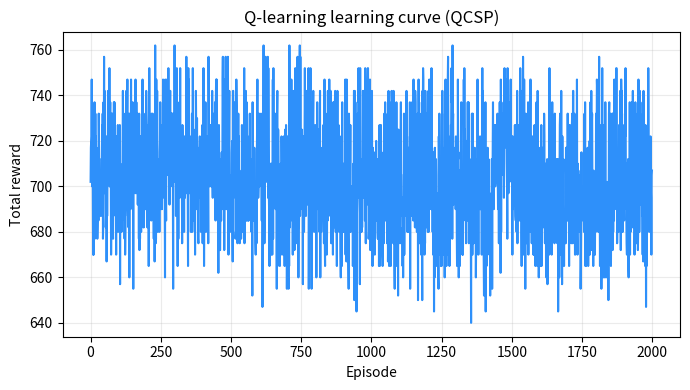
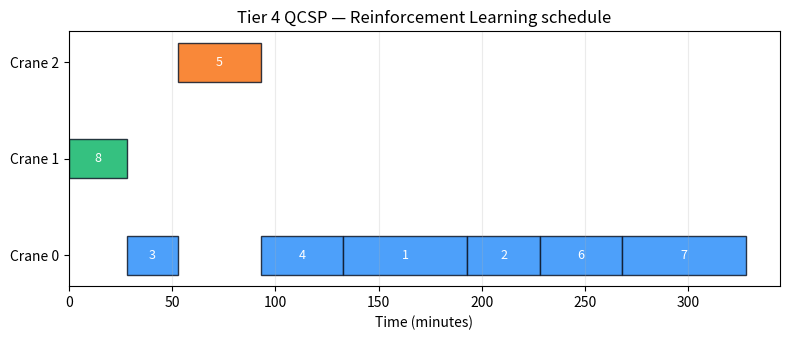

These figures' Python source, in order:
# Environment check (no installs here)
#
# Best practice: dependencies are preinstalled in the Docker/JupyterHub image.
# If you are running locally, install packages once in your environment.

try:
    import random
    from collections import defaultdict, deque
    from dataclasses import dataclass
    from typing import List, Dict, Tuple, Any

    import numpy as np
    import pandas as pd
    import matplotlib.pyplot as plt
except ImportError as e:
    raise ImportError(
        "Missing dependency. Install: numpy, pandas, matplotlib. "
        "If you use the provided JupyterHub Docker image, these should already be installed."
    ) from e

print("Dependencies imported successfully.")

# ----------------------------
# Data model for the 8-bay, 3-crane instance
# ----------------------------
@dataclass(frozen=True)
class Bay:
    id: int
    position: int
    process_time: int

bays: List[Bay] = [
    Bay(id=1, position=1, process_time=45),
    Bay(id=2, position=2, process_time=30),
    Bay(id=3, position=3, process_time=25),
    Bay(id=4, position=4, process_time=35),
    Bay(id=5, position=5, process_time=40),
    Bay(id=6, position=6, process_time=20),
    Bay(id=7, position=7, process_time=55),
    Bay(id=8, position=8, process_time=28),
]

NUM_CRANES = 3
CRANE_IDS = list(range(NUM_CRANES))
TRAVEL_PER_BAY = 5.0
IDLE_POS = 8  # special position indicating crane is idle

bay_by_id: Dict[int, Bay] = {b.id: b for b in bays}
bay_ids: List[int] = [b.id for b in bays]
positions = {b.id: b.position for b in bays}
process_times = {b.id: b.process_time for b in bays}

bays, positions, process_times

def travel_time(pos_from: int, pos_to: int) -> float:
    """Travel time (minutes). If crane is idle, assume no travel to first bay."""
    if pos_from == IDLE_POS:
        return 0.0
    return TRAVEL_PER_BAY * abs(pos_from - pos_to)


class QCSPEnv:
    """Simple QCSP environment for tabular RL."""

    def __init__(self):
        self.reset()

    def reset(self) -> Tuple[Tuple[int, ...], Tuple[int, ...]]:
        """Reset to initial state: all bays pending, all cranes idle."""
        self.remaining_bays = set(bay_ids)
        self.crane_positions = {cid: IDLE_POS for cid in CRANE_IDS}
        self.time = 0.0
        # For simplicity, we don't track detailed per-crane timelines in this coarse env.
        return self._state()

    def _state(self) -> Tuple[Tuple[int, ...], Tuple[int, ...]]:
        """Return a hashable state representation for Q-table."""
        mask = tuple(1 if bid in self.remaining_bays else 0 for bid in bay_ids)
        pos_tuple = tuple(self.crane_positions[cid] for cid in CRANE_IDS)
        return (mask, pos_tuple)

    def actions(self) -> List[Tuple[int, int]]:
        """Return list of valid (crane_id, bay_id) actions in current state."""
        acts = []
        for cid in CRANE_IDS:
            for bid in self.remaining_bays:
                acts.append((cid, bid))
        return acts

    def step(self, action: Tuple[int, int]) -> Tuple[Tuple[Tuple[int, ...], Tuple[int, ...]], float, bool, Dict]:
        """Execute an action: (crane_id, bay_id)."""
        crane_id, bay_id = action
        if bay_id not in self.remaining_bays:
            raise ValueError("Bay already processed")
        # Compute travel + processing time
        travel = travel_time(self.crane_positions[crane_id], positions[bay_id])
        process = process_times[bay_id]
        duration = travel + process
        # Update state
        self.remaining_bays.remove(bay_id)
        self.crane_positions[crane_id] = positions[bay_id]
        self.time += duration
        # Reward: negative time (encourage speed); big bonus if finished
        if not self.remaining_bays:
            reward = 1000.0  # large terminal reward
            done = True
        else:
            reward = -duration
            done = False
        info = {"duration": duration, "makespan_so_far": self.time}
        return self._state(), reward, done, info


# Quick sanity check
env = QCSPEnv()
state = env.reset()
print("Initial state:", state)
print("Number of actions:", len(env.actions()))
sample_action = env.actions()[0]
next_state, reward, done, info = env.step(sample_action)
print("Sample action:", sample_action)
print("Next state:", next_state)
print("Reward:", reward, "Done:", done, "Info:", info)

def epsilon_greedy_policy(
    q_table: Dict[Tuple[Tuple[Tuple[int, ...], Tuple[int, ...]], Tuple[int, int]], float],
    state: Tuple[Tuple[int, ...], Tuple[int, ...]],
    actions: List[Tuple[int, int]],
    epsilon: float,
) -> Tuple[int, int]:
    """Choose action via ε-greedy policy."""
    if random.random() < epsilon or not actions:
        return random.choice(actions) if actions else None
    # Greedy: pick action with highest Q-value
    q_values = [q_table.get((state, a), 0.0) for a in actions]
    best_idx = int(np.argmax(q_values))
    return actions[best_idx]


def q_learning(
    env: QCSPEnv,
    episodes: int = 2000,
    alpha: float = 0.1,
    gamma: float = 0.99,
    epsilon_start: float = 1.0,
    epsilon_min: float = 0.01,
    epsilon_decay: float = 0.995,
    seed: int = 42,
) -> Dict:
    """Run tabular Q-learning and return results."""
    random.seed(seed)
    np.random.seed(seed)

    q_table: Dict[Tuple[Tuple[Tuple[int, ...], Tuple[int, ...]], Tuple[int, int]], float] = defaultdict(float)
    episode_rewards = []
    episode_lengths = []
    epsilon = epsilon_start

    for ep in range(1, episodes + 1):
        state = env.reset()
        total_reward = 0.0
        steps = 0
        done = False
        while not done:
            actions = env.actions()
            action = epsilon_greedy_policy(q_table, state, actions, epsilon)
            if action is None:
                break
            next_state, reward, done, info = env.step(action)
            # Q-learning update
            best_next_q = max(q_table.get((next_state, a), 0.0) for a in env.actions()) if not done else 0.0
            td_target = reward + gamma * best_next_q
            td_error = td_target - q_table.get((state, action), 0.0)
            q_table[(state, action)] += alpha * td_error
            state = next_state
            total_reward += reward
            steps += 1
        episode_rewards.append(total_reward)
        episode_lengths.append(steps)
        epsilon = max(epsilon_min, epsilon * epsilon_decay)
        if ep % 200 == 0 or ep == 1:
            print(f"Episode {ep:4d} | Reward: {total_reward:7.2f} | Steps: {steps:2d} | Epsilon: {epsilon:.3f}")

    return {
        "q_table": q_table,
        "episode_rewards": episode_rewards,
        "episode_lengths": episode_lengths,
    }


rl_result = q_learning(env=QCSPEnv(), episodes=2000, alpha=0.1, gamma=0.99, epsilon_start=1.0, epsilon_decay=0.995, seed=42)
print(f"\nQ-learning completed. Final Q-table size: {len(rl_result['q_table'])} entries.")

plt.figure(figsize=(7, 4))
plt.plot(rl_result["episode_rewards"], color="#2E90FA")
plt.xlabel("Episode")
plt.ylabel("Total reward")
plt.title("Q-learning learning curve (QCSP)")
plt.grid(True, alpha=0.25)
plt.tight_layout()
plt.show()

def extract_schedule_from_policy(env: QCSPEnv, q_table: Dict) -> Dict:
    """Run the environment greedily using the learned Q-table and return a schedule."""
    state = env.reset()
    schedule = []
    total_time = 0.0
    done = False
    while not done:
        actions = env.actions()
        # Greedy action (no epsilon)
        action = epsilon_greedy_policy(q_table, state, actions, epsilon=0.0)
        if action is None:
            break
        next_state, reward, done, info = env.step(action)
        crane_id, bay_id = action
        duration = info["duration"]
        total_time += duration
        schedule.append(
            {
                "crane_id": crane_id,
                "bay_id": bay_id,
                "bay_position": positions[bay_id],
                "process_time": process_times[bay_id],
                "travel_time": travel_time(env.crane_positions[crane_id], positions[bay_id]),
                "start": total_time - duration,
                "finish": total_time,
            }
        )
        state = next_state
    # The environment's cumulative time is not makespan because cranes work in parallel.
    # For a simple makespan estimate, we compute per-crane completion times from the schedule.
    # This is a rough estimate; a full simulation would track crane timelines precisely.
    makespan = max(entry["finish"] for entry in schedule) if schedule else 0.0
    return {"schedule": schedule, "makespan": makespan}


policy_schedule = extract_schedule_from_policy(QCSPEnv(), rl_result["q_table"])
print(f"Policy schedule makespan (minutes): {policy_schedule['makespan']:.1f}")
policy_schedule_df = pd.DataFrame(policy_schedule["schedule"]).sort_values(["crane_id", "start"]).reset_index(drop=True)
policy_schedule_df

def plot_gantt(schedule: pd.DataFrame, title: str = "") -> None:
    """Plot a simple Gantt-style chart for a QCSP schedule."""
    if schedule.empty:
        print("No schedule to plot.")
        return

    fig, ax = plt.subplots(figsize=(8, 3.5))

    colors = {0: "#2E90FA", 1: "#12B76A", 2: "#F97316"}
    yticks = []
    yticklabels = []

    for crane_id in sorted(schedule["crane_id"].unique()):
        crane_rows = schedule[schedule["crane_id"] == crane_id]
        y = float(crane_id)
        yticks.append(y)
        yticklabels.append(f"Crane {crane_id}")

        for _, row in crane_rows.iterrows():
            start = row["start"]
            finish = row["finish"]
            duration = finish - start
            bay_id = int(row["bay_id"])

            ax.barh(
                y=y,
                width=duration,
                left=start,
                height=0.4,
                color=colors.get(crane_id, "#667085"),
                edgecolor="#101828",
                alpha=0.85,
            )
            ax.text(
                start + duration / 2.0,
                y,
                f"{bay_id}",
                ha="center",
                va="center",
                fontsize=9,
                color="white",
            )

    ax.set_yticks(yticks)
    ax.set_yticklabels(yticklabels)
    ax.set_xlabel("Time (minutes)")
    ax.set_title(title or "Tier 4 QCSP — RL schedule")
    ax.grid(True, axis="x", alpha=0.25)
    plt.tight_layout()
    plt.show()


plot_gantt(policy_schedule_df, title="Tier 4 QCSP — Reinforcement Learning schedule")

# ---- Tier 3 GA on the same 8-bay instance ----
# Reuse GA functions from Tier 3 (simplified version here)
def makespan_for_assignment(assignments: Dict[int, List[int]]) -> float:
    """Compute makespan given crane assignments (sorted by position)."""
    def crane_completion(seq: List[int]) -> float:
        if not seq:
            return 0.0
        time = 0.0
        current = positions[seq[0]]
        for bid in seq:
            time += travel_time(current, positions[bid])
            time += process_times[bid]
            current = positions[bid]
        return time
    makespan = max(crane_completion(assignments[cid]) for cid in CRANE_IDS)
    return makespan


def ga_on_8bay(pop_size=50, generations=200, mut_rate=0.05, seed=42) -> Dict:
    random.seed(seed)
    np.random.seed(seed)
    # Initialize population
    pop = [[random.choice(CRANE_IDS) for _ in bay_ids] for _ in range(pop_size)]
    best_chromosome = None
    best_makespan = float("inf")
    elite_size = 2
    for gen in range(generations):
        # Evaluate
        makespans = [makespan_for_chromosome(chrom) for chrom in pop]
        # Update best
        gen_best = min(makespans)
        if gen_best < best_makespan:
            best_makespan = gen_best
            best_chromosome = pop[makespans.index(gen_best)].copy()
        # Selection/crossover/mutation (simplified)
        # For brevity, we keep only elite and mutate
        pop.sort(key=lambda c: makespan_for_chromosome(c))
        elite_pop = pop[:elite_size]
        mutated_pop = [mutate(p, mut_rate) for p in elite_pop for _ in range((pop_size - elite_size) // elite_size)]
        pop = elite_pop + mutated_pop
        if len(pop) < pop_size:
            pop.extend([random.choice(CRANE_IDS) for _ in bay_ids] for _ in range(pop_size - len(pop)))
    return {"best_makespan": best_makespan, "best_chromosome": best_chromosome}


def makespan_for_chromosome(chromosome: List[int]) -> float:
    crane_assignments: Dict[int, List[int]] = {cid: [] for cid in CRANE_IDS}
    for bid, cid in zip(bay_ids, chromosome):
        crane_assignments[cid].append(bid)
    for cid in CRANE_IDS:
        crane_assignments[cid].sort(key=lambda b: positions[b])
    return makespan_for_assignment(crane_assignments)


def mutate(chromosome: List[int], mut_rate: float) -> List[int]:
    mutated = chromosome.copy()
    for i in range(len(mutated)):
        if random.random() < mut_rate:
            choices = [c for c in CRANE_IDS if c != mutated[i]]
            mutated[i] = random.choice(choices)
    return mutated


ga_8bay = ga_on_8bay(pop_size=50, generations=200, mut_rate=0.05, seed=42)
print("Tier 3 GA makespan (minutes):", ga_8bay["best_makespan"])
print("Tier 4 RL makespan (minutes):", policy_schedule["makespan"])

improvement_pct = ((ga_8bay["best_makespan"] - policy_schedule["makespan"]) / ga_8bay["best_makespan"]) * 100
print(f"Improvement over Tier 3 GA: {improvement_pct:.1f}%")

# Simulate dynamic arrival of a new bay (Bay 9)
# Extend the environment temporarily with a new bay
new_bay = Bay(id=9, position=9, process_time=30)  # new bay with 30 min processing
extended_positions = {**positions, 9: 9}
extended_process_times = {**process_times, 9: 30}
extended_bay_ids = bay_ids + [9]

# For simplicity, we re-run the policy on the extended set to estimate impact
# (In a full RL system, the agent would adapt online.)
print("Dynamic arrival simulation (simplified):")
print("Original makespan (8 bays):", policy_schedule["makespan"])
# Estimate makespan with the new bay by adding its processing time to the bottleneck crane
# This is a rough estimate; a full simulation would be more accurate.
estimated_makespan_with_new = policy_schedule["makespan"] + 30  # naive estimate
print(f"Estimated makespan with new Bay 9 (rough): {estimated_makespan_with_new:.1f}")
print("Note: A full online RL agent would adapt the policy in real-time.")
